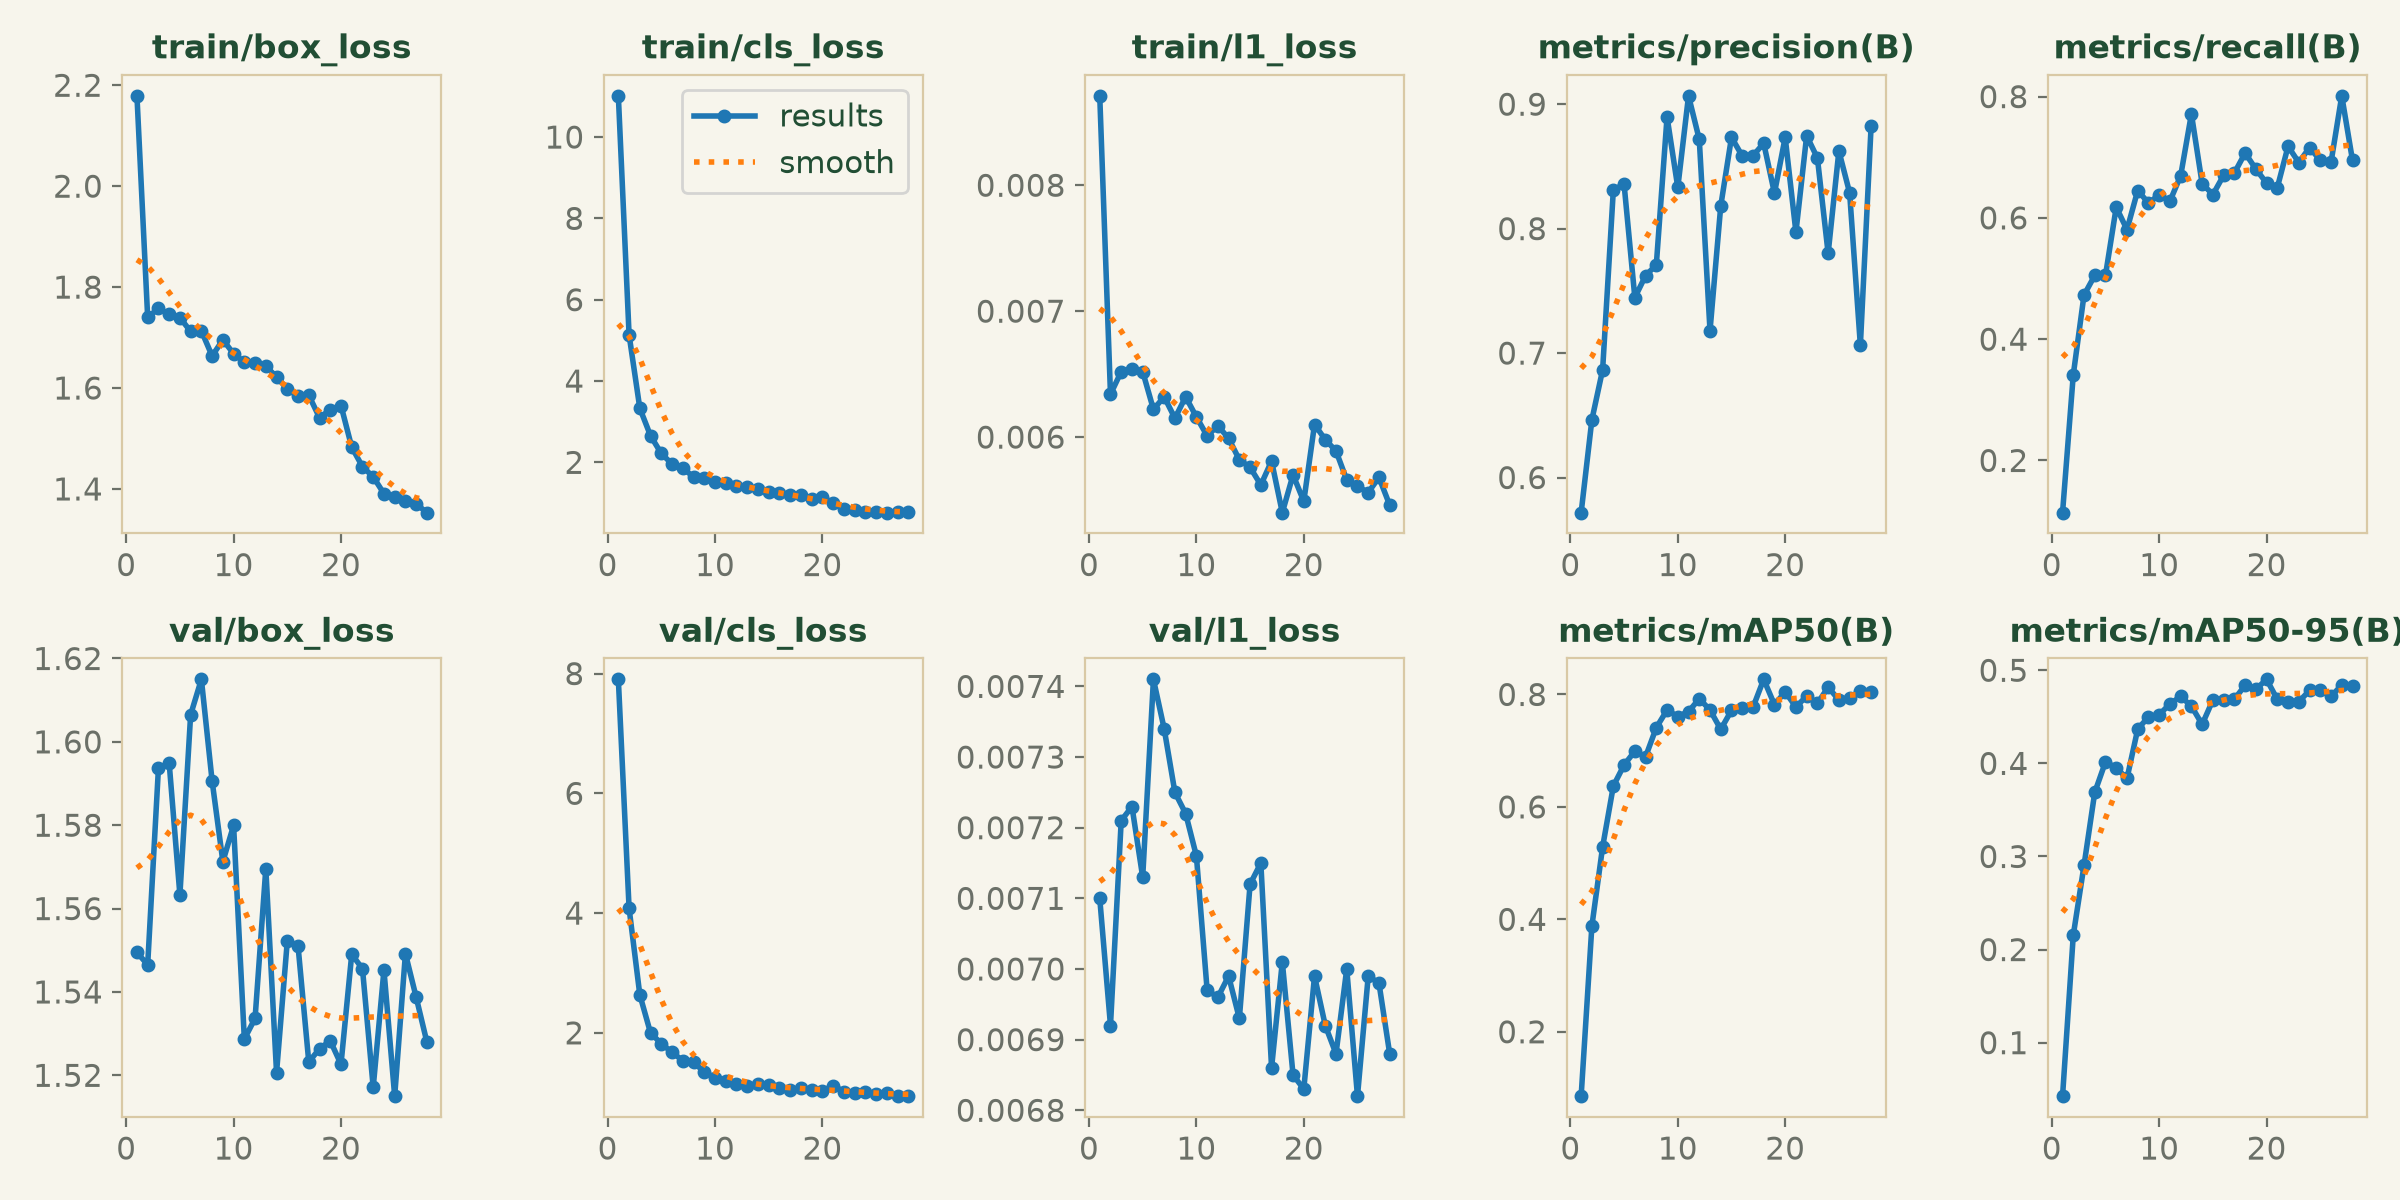

The file beside this chart, header and first rows:
epoch, time, train/box_loss, train/cls_loss, train/l1_loss, metrics/precision(B), metrics/recall(B), metrics/mAP50(B), metrics/mAP50-95(B), val/box_loss, val/cls_loss, val/l1_loss, lr/pg0, lr/pg1, lr/pg2
1, 38.66, 2.179, 11.01, 0.00871, 0.5718, 0.1139, 0.0855, 0.04254, 1.55, 7.904, 0.0071, 0.000207, 0.000207, 0.000207
2, 71.84, 1.74, 5.135, 0.00634, 0.6464, 0.3413, 0.3882, 0.2155, 1.547, 4.082, 0.00692, 0.0004016, 0.0004016, 0.0004016
3, 104.6, 1.758, 3.33, 0.00652, 0.6865, 0.4728, 0.5288, 0.2904, 1.594, 2.635, 0.00721, 0.0005825, 0.0005825, 0.0005825
4, 135.7, 1.746, 2.653, 0.00654, 0.8313, 0.5051, 0.6372, 0.3689, 1.595, 1.997, 0.00723, 0.0005631, 0.0005631, 0.0005631
5, 165.4, 1.739, 2.218, 0.00652, 0.8356, 0.5054, 0.6746, 0.4016, 1.563, 1.821, 0.00713, 0.0005425, 0.0005425, 0.0005425
6, 195.8, 1.712, 1.959, 0.00622, 0.7446, 0.6177, 0.6991, 0.3952, 1.607, 1.674, 0.00741, 0.0005219, 0.0005219, 0.0005219
7, 226.2, 1.713, 1.849, 0.00632, 0.7622, 0.5806, 0.6892, 0.3838, 1.615, 1.537, 0.00734, 0.0005012, 0.0005012, 0.0005012
8, 256.8, 1.663, 1.648, 0.00615, 0.7709, 0.6451, 0.741, 0.4368, 1.591, 1.512, 0.00725, 0.0004806, 0.0004806, 0.0004806
9, 286.4, 1.695, 1.62, 0.00632, 0.8898, 0.6246, 0.7722, 0.4499, 1.571, 1.345, 0.00722, 0.00046, 0.00046, 0.00046
10, 317.5, 1.668, 1.514, 0.00616, 0.8331, 0.6378, 0.7607, 0.4523, 1.58, 1.254, 0.00716, 0.0004394, 0.0004394, 0.0004394
11, 347.9, 1.651, 1.496, 0.00601, 0.9067, 0.6276, 0.7694, 0.4638, 1.529, 1.189, 0.00697, 0.0004188, 0.0004188, 0.0004188
12, 378.4, 1.65, 1.414, 0.00609, 0.8717, 0.6695, 0.7923, 0.472, 1.534, 1.14, 0.00696, 0.0003981, 0.0003981, 0.0003981
13, 407.8, 1.643, 1.386, 0.00599, 0.718, 0.7713, 0.7724, 0.4615, 1.57, 1.118, 0.00699, 0.0003775, 0.0003775, 0.0003775
14, 437.4, 1.622, 1.342, 0.00582, 0.8183, 0.6564, 0.7379, 0.4419, 1.521, 1.149, 0.00693, 0.0003569, 0.0003569, 0.0003569
15, 467.5, 1.598, 1.261, 0.00576, 0.8734, 0.6384, 0.7717, 0.468, 1.552, 1.121, 0.00712, 0.0003363, 0.0003363, 0.0003363
16, 496.7, 1.583, 1.238, 0.00562, 0.8584, 0.6702, 0.7758, 0.4681, 1.551, 1.079, 0.00715, 0.0003156, 0.0003156, 0.0003156
17, 526.7, 1.586, 1.2, 0.00581, 0.8586, 0.674, 0.777, 0.4689, 1.523, 1.052, 0.00686, 0.000295, 0.000295, 0.000295
18, 557.1, 1.541, 1.205, 0.0054, 0.8686, 0.707, 0.8269, 0.4838, 1.526, 1.071, 0.00701, 0.0002744, 0.0002744, 0.0002744
19, 587.7, 1.557, 1.11, 0.0057, 0.8285, 0.6805, 0.7818, 0.4796, 1.528, 1.042, 0.00685, 0.0002538, 0.0002538, 0.0002538
20, 617, 1.565, 1.152, 0.00549, 0.8733, 0.6574, 0.8046, 0.4903, 1.523, 1.026, 0.00683, 0.0002331, 0.0002331, 0.0002331
21, 644.4, 1.483, 0.9943, 0.0061, 0.7972, 0.65, 0.7776, 0.4687, 1.549, 1.12, 0.00699, 0.0002125, 0.0002125, 0.0002125
22, 671.2, 1.444, 0.8646, 0.00598, 0.8746, 0.718, 0.7971, 0.4658, 1.546, 1.02, 0.00692, 0.0001919, 0.0001919, 0.0001919
23, 697.7, 1.424, 0.8225, 0.00589, 0.8568, 0.6912, 0.784, 0.4662, 1.517, 1, 0.00688, 0.0001712, 0.0001712, 0.0001712
24, 724.5, 1.391, 0.7903, 0.00566, 0.7801, 0.716, 0.8129, 0.4783, 1.545, 1.009, 0.007, 0.0001506, 0.0001506, 0.0001506
25, 750.8, 1.384, 0.7783, 0.00561, 0.8624, 0.6948, 0.7901, 0.4793, 1.515, 0.9812, 0.00682, 0.00013, 0.00013, 0.00013
26, 777.2, 1.375, 0.7627, 0.00556, 0.8288, 0.6916, 0.7945, 0.4719, 1.549, 1.003, 0.00699, 0.0001094, 0.0001094, 0.0001094
27, 803.7, 1.37, 0.7682, 0.00568, 0.7062, 0.8013, 0.8066, 0.4842, 1.539, 0.9446, 0.00698, 8.875e-05, 8.875e-05, 8.875e-05
28, 830, 1.353, 0.7718, 0.00546, 0.8822, 0.6949, 0.8042, 0.4829, 1.528, 0.9427, 0.00688, 6.8125e-05, 6.8125e-05, 6.8125e-05
